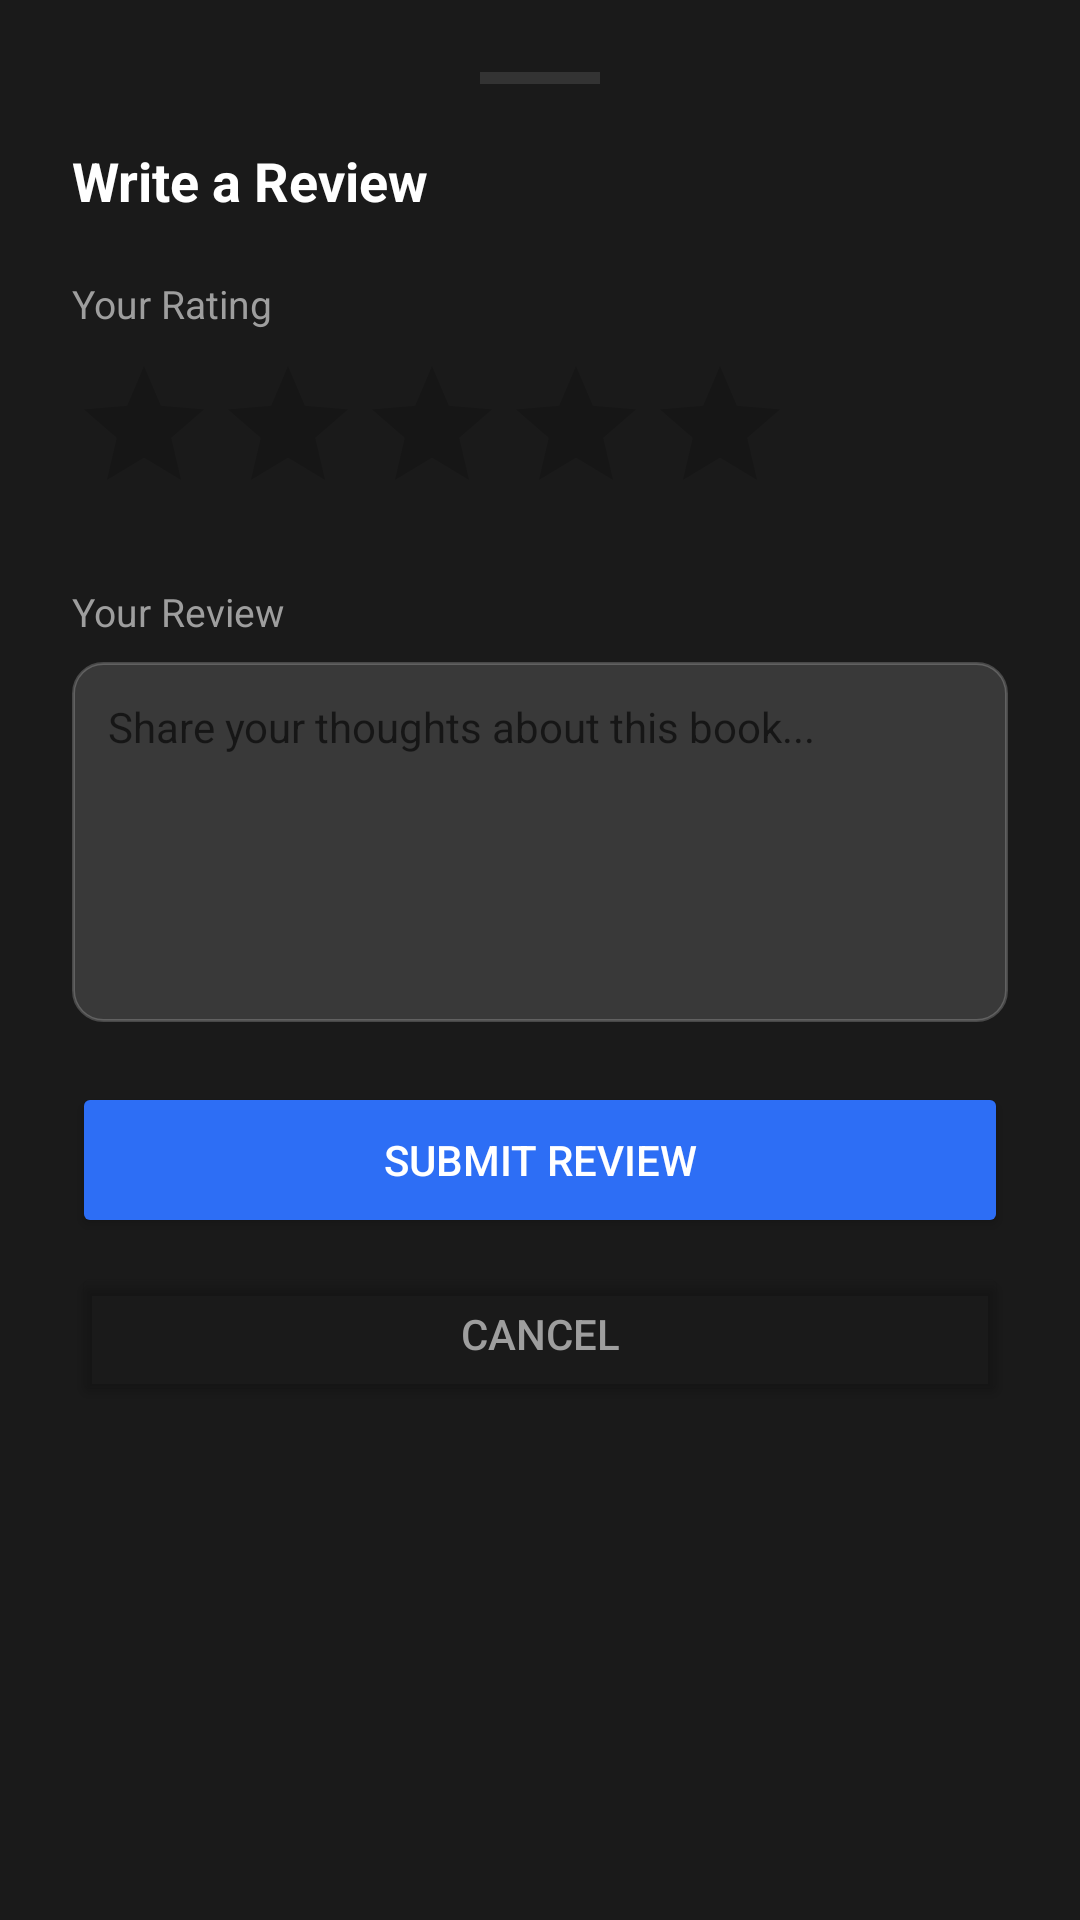

Here is an Android app screen rendered from its layout file. Give the layout XML and the strings, colors and styles it references.
<!-- AndroidManifest.xml: application theme Theme.BookStore -->
<!-- res/layout/bottom_sheet_write_review.xml -->
<?xml version="1.0" encoding="utf-8"?>
<LinearLayout
    xmlns:android="http://schemas.android.com/apk/res/android"
    android:layout_width="match_parent"
    android:layout_height="wrap_content"
    android:orientation="vertical"
    android:background="#1a1a1a"
    android:padding="24dp">

    
    <View
        android:layout_width="40dp"
        android:layout_height="4dp"
        android:background="#333333"
        android:layout_gravity="center_horizontal"
        android:layout_marginBottom="20dp" />

    <TextView
        android:layout_width="wrap_content"
        android:layout_height="wrap_content"
        android:text="Write a Review"
        android:textSize="18sp"
        android:textColor="#ffffff"
        android:textStyle="bold"
        android:layout_marginBottom="20dp" />

    
    <TextView
        android:layout_width="wrap_content"
        android:layout_height="wrap_content"
        android:text="Your Rating"
        android:textSize="13sp"
        android:textColor="#9e9e9e"
        android:layout_marginBottom="8dp" />

    <RatingBar
        android:id="@+id/ratingBarInput"
        style="?android:attr/ratingBarStyle"
        android:layout_width="wrap_content"
        android:layout_height="wrap_content"
        android:numStars="5"
        android:stepSize="1"
        android:progressTint="#ffa726"
        android:layout_marginBottom="20dp" />

    
    <TextView
        android:layout_width="wrap_content"
        android:layout_height="wrap_content"
        android:text="Your Review"
        android:textSize="13sp"
        android:textColor="#9e9e9e"
        android:layout_marginBottom="8dp" />

    <EditText
        android:id="@+id/etComment"
        android:layout_width="match_parent"
        android:layout_height="120dp"
        android:hint="Share your thoughts about this book..."
        android:textColor="#ffffff"
        android:textSize="14sp"
        android:background="@drawable/bg_input"
        android:padding="12dp"
        android:gravity="top"
        android:inputType="textMultiLine"
        android:layout_marginBottom="20dp" />

    
    <Button
        android:id="@+id/btnSubmit"
        android:layout_width="match_parent"
        android:layout_height="52dp"
        android:text="Submit Review"
        android:textColor="#ffffff"
        android:backgroundTint="#2d6ef5"
        android:layout_marginBottom="8dp" />

    
    <Button
        android:id="@+id/btnCancel"
        android:layout_width="match_parent"
        android:layout_height="48dp"
        android:text="Cancel"
        android:textColor="#9e9e9e"
        android:backgroundTint="@android:color/transparent" />

</LinearLayout>
<!-- resources referenced by this layout -->
<resources>
  <!-- drawable bg_input (drawable) -->
  <?xml version="1.0" encoding="utf-8"?>
  <shape xmlns:android="http://schemas.android.com/apk/res/android"
      android:shape="rectangle">
      <solid android:color="#22FFFFFF" />     
      <stroke android:width="1dp" android:color="#33FFFFFF" />   
      <corners android:radius="10dp" />
  </shape>
  <style name="Theme.BookStore" parent="Theme.MaterialComponents.DayNight.NoActionBar">
          <item name="colorPrimary">@color/primary</item>
          <item name="colorPrimaryVariant">@color/primary_dark</item>
          <item name="colorOnPrimary">@color/white</item>
          <item name="android:windowBackground">@color/background</item>
          <item name="android:statusBarColor">@color/background</item>
          <item name="android:navigationBarColor">@color/background</item>
      </style>
  <color name="primary">#2D6EF5</color>
  <color name="primary_dark">#1A4FBF</color>
  <color name="white">#FFFFFF</color>
  <color name="background">#0F0F14</color>
</resources>
